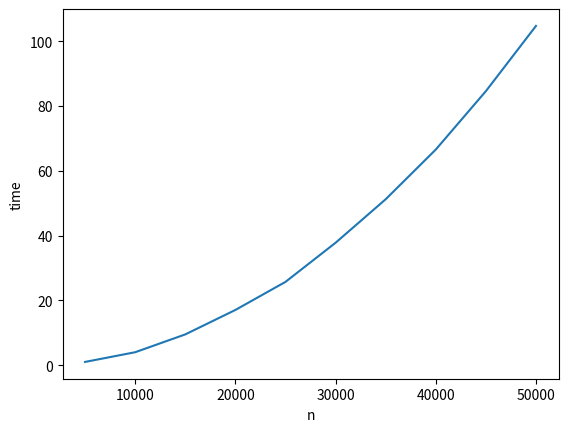

Python code for this plot:
import matplotlib.pyplot as plt

x = [5000, 10000, 15000, 20000, 25000, 30000, 35000, 40000, 45000, 50000]
y = [0.9941917260487875
,3.9892350832621255
,9.489851474761963
,17.035858154296875
,25.706602255503338
,37.78681135177612
,51.21909252802531
,66.56304383277893
,84.59582694371541
,104.73469376564026 ]
plt.plot(x, y)

plt.xlabel('n')
plt.ylabel('time')
plt.show()
